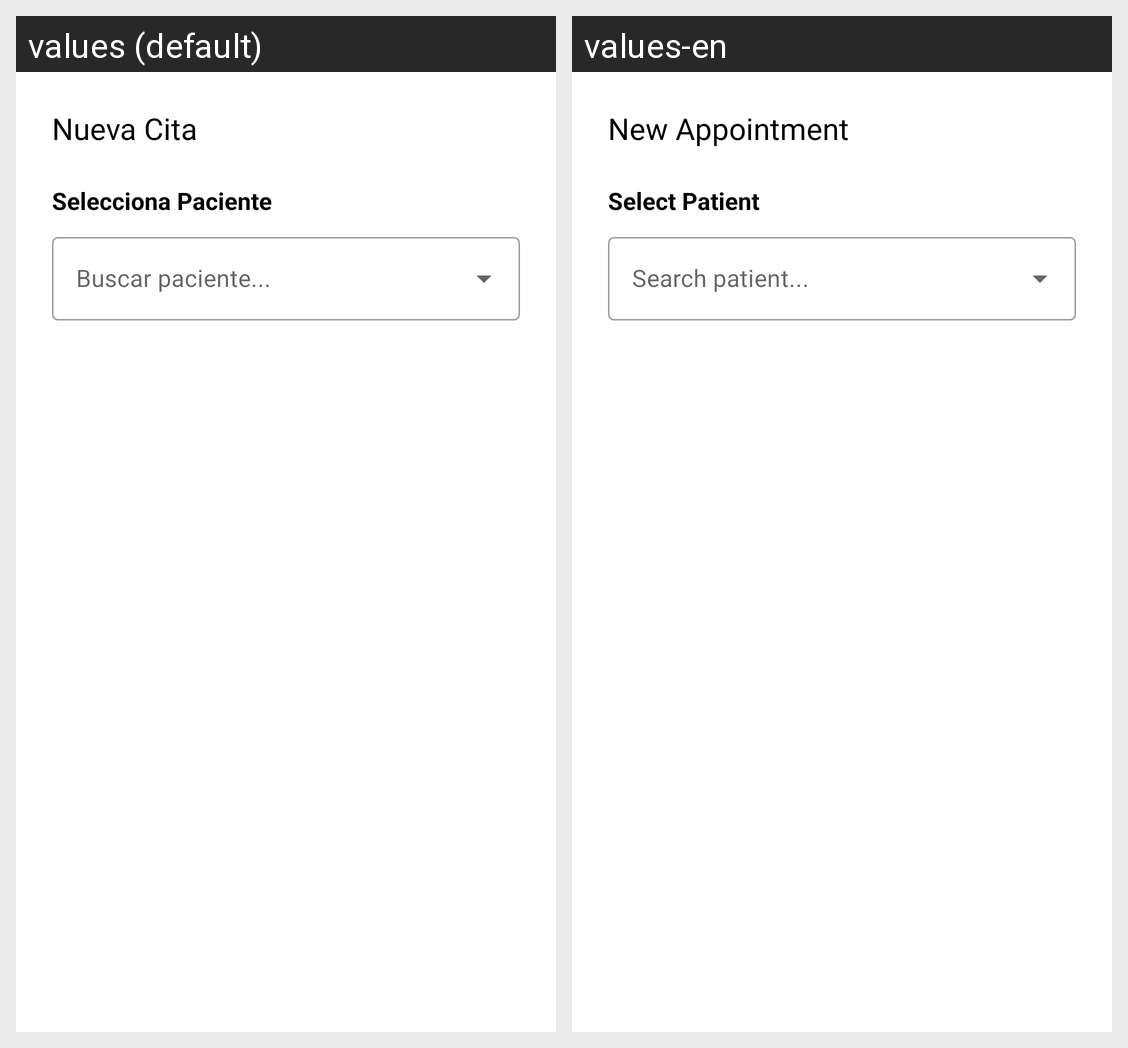

Locale-by-locale string values for the Android screen shown in this grid:
Android screen res/layout/fragment_add_cita_fisio.xml rendered under 2 locales, left to right: values (default), values-en. Device: Nexus 5 (rendered at 1080×1920; each locale shown at half size, 540×960, under a caption strip naming it); theme Theme.FisioPhone.
Strings drawn on this screen, with the default value and each locale's value (text and hints the layout hard-codes, and strings that could not be matched under every locale, appear in the picture but are not listed):

titulo_nueva_cita_profesional
  values: Nueva Cita
  values-en: New Appointment

seleccionar_paciente_label
  values: Selecciona Paciente
  values-en: Select Patient
